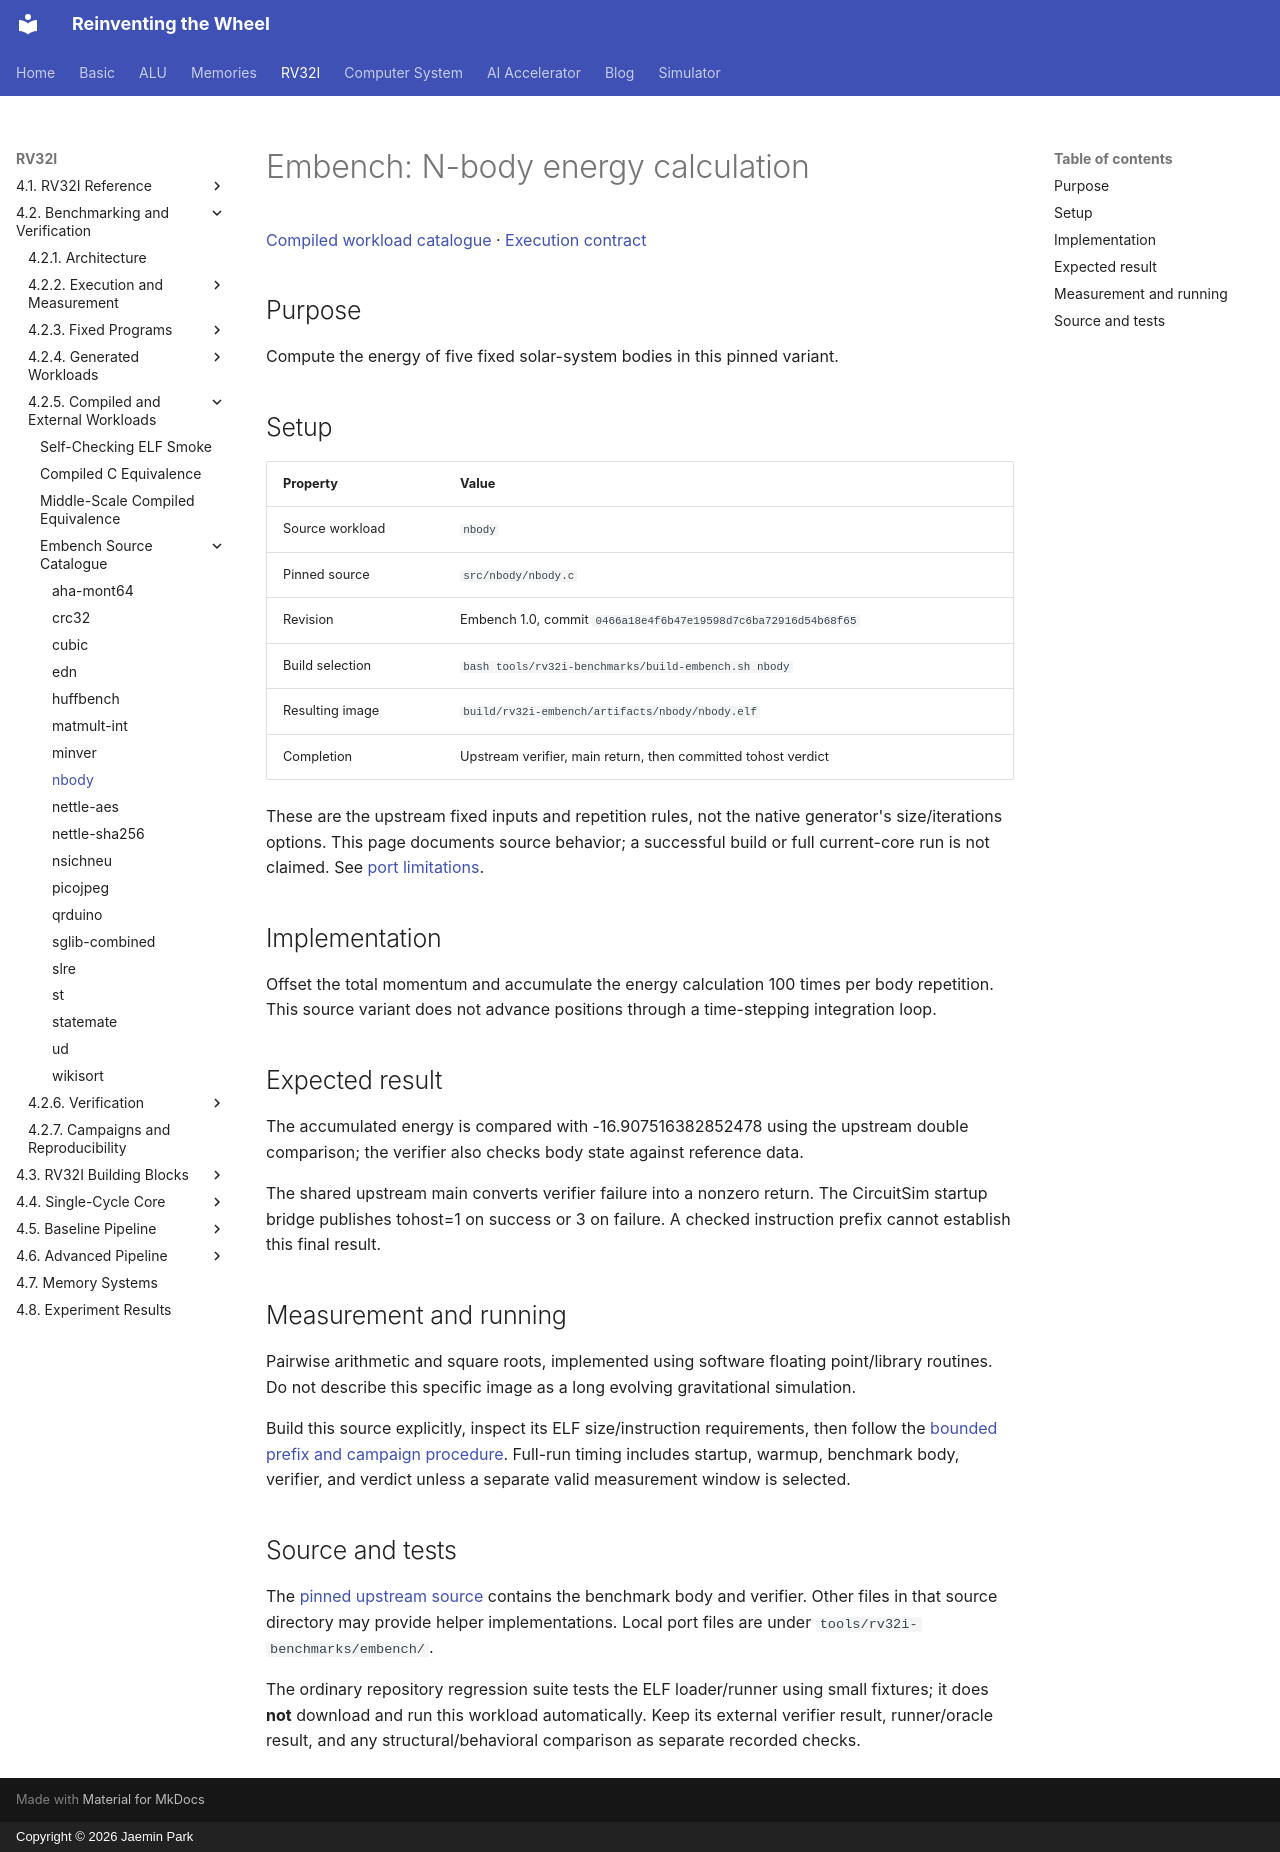

repository: arnold518/reinventing-the-wheel · page: rv32i/4.2/compiled/nbody/index.html · generator: mkdocs · copyright: Copyright © 2026 Jaemin Park

# Embench: N-body energy calculation

[Compiled workload catalogue](index.md) · [Execution contract](../execution.md)

## Purpose

Compute the energy of five fixed solar-system bodies in this pinned variant.

## Setup

| Property | Value |
| --- | --- |
| Source workload | `nbody` |
| Pinned source | `src/nbody/nbody.c` |
| Revision | Embench 1.0, commit `0466a18e4f6b47e19598d7c6ba72916d54b68f65` |
| Build selection | `bash tools/rv32i-benchmarks/build-embench.sh nbody` |
| Resulting image | `build/rv32i-embench/artifacts/nbody/nbody.elf` |
| Completion | Upstream verifier, main return, then committed tohost verdict |

These are the upstream fixed inputs and repetition rules, not the native generator's size/iterations options. This page documents source behavior; a successful build or full current-core run is not claimed. See [port limitations](index.md#embench-source-catalogue).

## Implementation

Offset the total momentum and accumulate the energy calculation 100 times per body repetition. This source variant does not advance positions through a time-stepping integration loop.

## Expected result

The accumulated energy is compared with -16.907516382852478 using the upstream double comparison; the verifier also checks body state against reference data.

The shared upstream main converts verifier failure into a nonzero return. The CircuitSim startup bridge publishes tohost=1 on success or 3 on failure. A checked instruction prefix cannot establish this final result.

## Measurement and running

Pairwise arithmetic and square roots, implemented using software floating point/library routines. Do not describe this specific image as a long evolving gravitational simulation.

Build this source explicitly, inspect its ELF size/instruction requirements, then follow the [bounded prefix and campaign procedure](index.md#build-and-execution). Full-run timing includes startup, warmup, benchmark body, verifier, and verdict unless a separate valid measurement window is selected.

## Source and tests

The [pinned upstream source](https://github.com/embench/embench-iot/blob/0466a18e4f6b47e19598d7c6ba72916d54b68f65/src/nbody/nbody.c) contains the benchmark body and verifier. Other files in that source directory may provide helper implementations. Local port files are under `tools/rv32i-benchmarks/embench/`.

The ordinary repository regression suite tests the ELF loader/runner using small fixtures; it does **not** download and run this workload automatically. Keep its external verifier result, runner/oracle result, and any structural/behavioral comparison as separate recorded checks.
